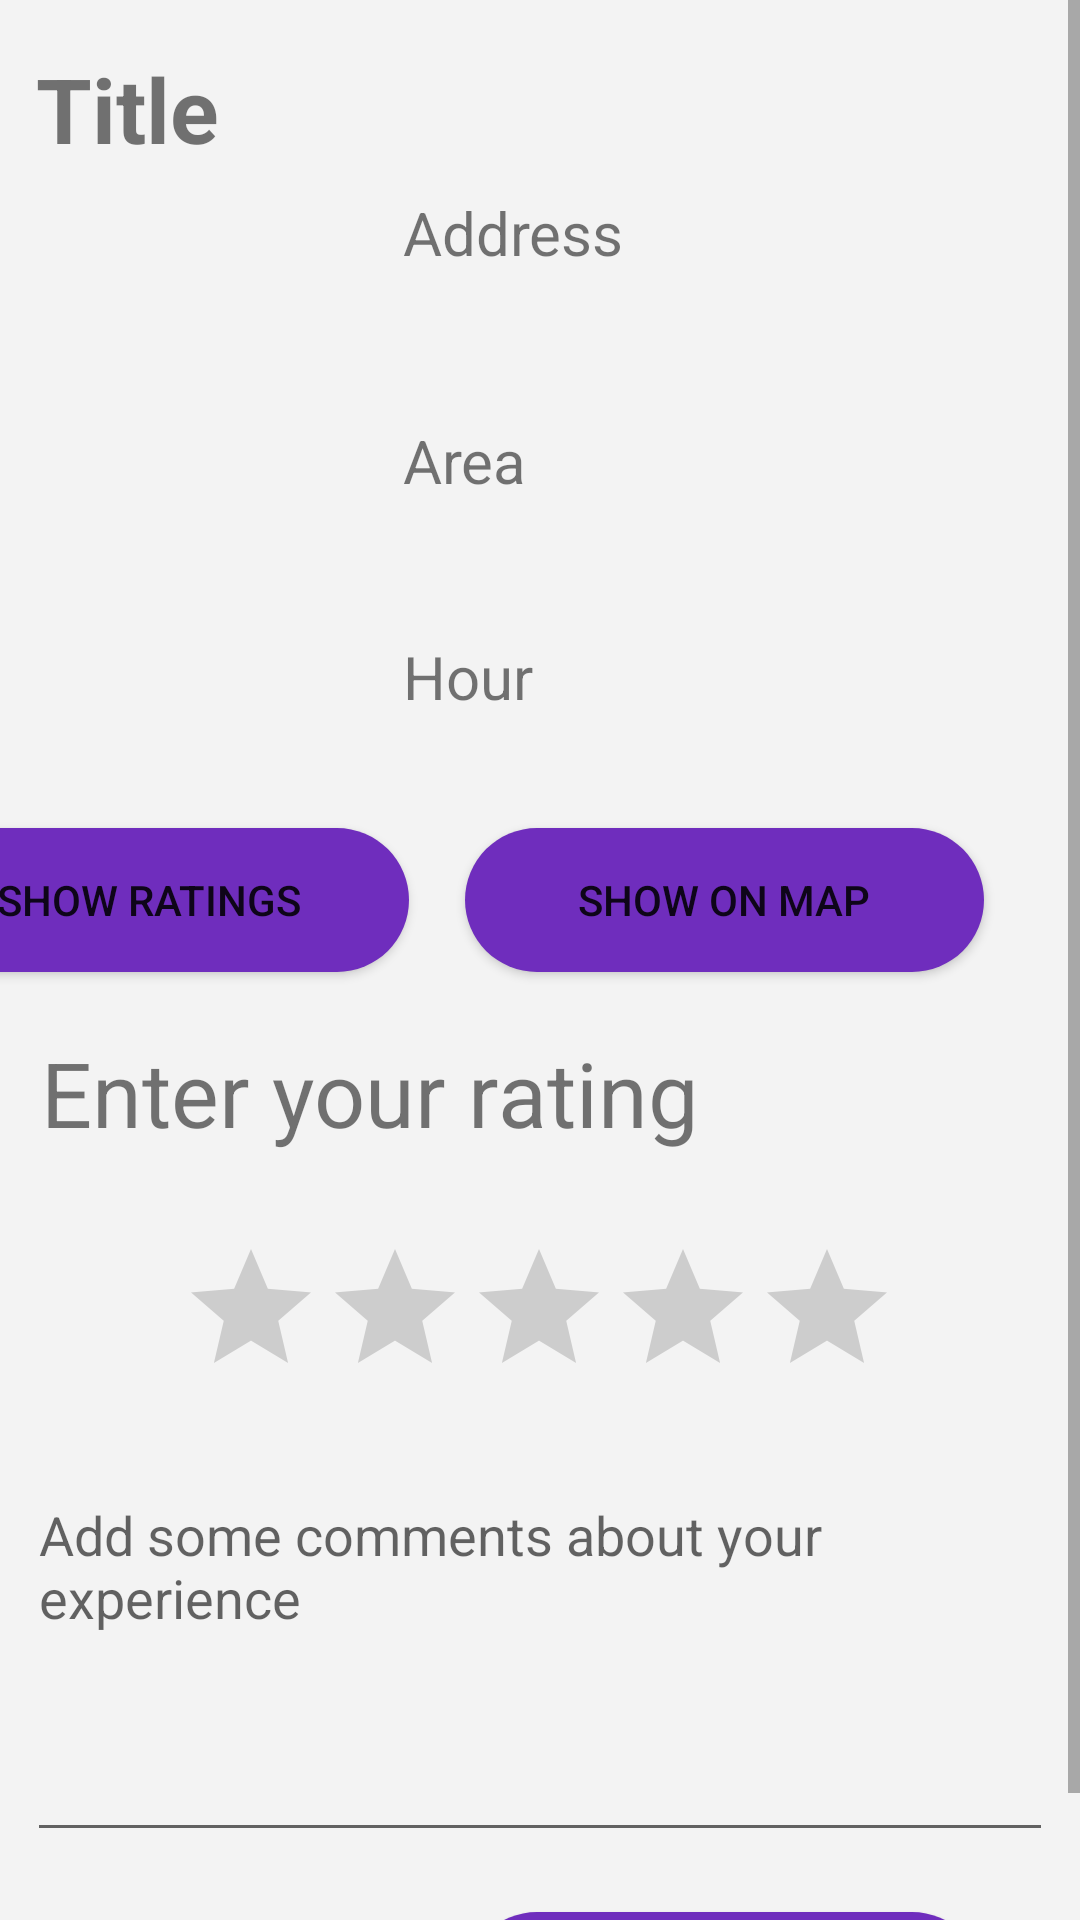

Reconstruct the res/layout file that produces this screen, plus the resources it refers to.
<!-- AndroidManifest.xml: application theme Theme.Rateopolis -->
<!-- res/layout/activity_more.xml -->
<?xml version="1.0" encoding="utf-8"?>
<androidx.constraintlayout.widget.ConstraintLayout xmlns:android="http://schemas.android.com/apk/res/android"
    xmlns:app="http://schemas.android.com/apk/res-auto"
    xmlns:tools="http://schemas.android.com/tools"
    android:layout_width="match_parent"
    android:layout_height="match_parent"
    android:background="#F3F3F3"
    tools:context=".More">

    <ScrollView
        android:layout_width="match_parent"
        android:layout_height="match_parent"
        app:layout_constraintBottom_toBottomOf="parent"
        app:layout_constraintEnd_toEndOf="parent"
        app:layout_constraintHorizontal_bias="0.0"
        app:layout_constraintStart_toStartOf="parent"
        app:layout_constraintTop_toTopOf="parent"
        app:layout_constraintVertical_bias="1.0">

        <androidx.constraintlayout.widget.ConstraintLayout
            android:layout_width="match_parent"
            android:layout_height="wrap_content">

            <ImageView
                android:id="@+id/mCover"
                android:layout_width="154dp"
                android:layout_height="195dp"
                android:layout_marginTop="8dp"
                app:layout_constraintEnd_toEndOf="parent"
                app:layout_constraintHorizontal_bias="0.055"
                app:layout_constraintStart_toStartOf="parent"
                app:layout_constraintTop_toBottomOf="@+id/mTitle"
                tools:srcCompat="@tools:sample/avatars" />

            <TextView
                android:id="@+id/mTitle"
                android:layout_width="wrap_content"
                android:layout_height="wrap_content"
                android:layout_marginTop="16dp"
                android:text="Title"
                android:textSize="30dp"
                android:textStyle="bold"
                app:layout_constraintEnd_toEndOf="parent"
                app:layout_constraintHorizontal_bias="0.04"
                app:layout_constraintStart_toStartOf="parent"
                app:layout_constraintTop_toTopOf="parent" />

            <TextView
                android:id="@+id/mTitle2"
                android:layout_width="wrap_content"
                android:layout_height="wrap_content"
                android:layout_marginTop="344dp"
                android:text="@string/enter_your_rating"
                android:textSize="30sp"
                android:textStyle="normal"
                app:layout_constraintEnd_toEndOf="parent"
                app:layout_constraintHorizontal_bias="0.097"
                app:layout_constraintStart_toStartOf="parent"
                app:layout_constraintTop_toTopOf="parent" />

            <TextView
                android:id="@+id/mAddress"
                android:layout_width="222dp"
                android:layout_height="70dp"
                android:layout_marginTop="64dp"
                android:text="Address"
                android:textSize="20sp"
                app:layout_constraintEnd_toEndOf="parent"
                app:layout_constraintHorizontal_bias="0.973"
                app:layout_constraintStart_toStartOf="parent"
                app:layout_constraintTop_toTopOf="parent" />

            <TextView
                android:id="@+id/mArea"
                android:layout_width="222dp"
                android:layout_height="60dp"
                android:layout_marginTop="140dp"
                android:text="Area"
                android:textSize="20sp"
                app:layout_constraintEnd_toEndOf="parent"
                app:layout_constraintHorizontal_bias="0.973"
                app:layout_constraintStart_toStartOf="parent"
                app:layout_constraintTop_toTopOf="parent" />

            <TextView
                android:id="@+id/mHour"
                android:layout_width="222dp"
                android:layout_height="28dp"
                android:layout_marginTop="212dp"
                android:text="Hour"
                android:textSize="20sp"
                app:layout_constraintEnd_toEndOf="parent"
                app:layout_constraintHorizontal_bias="0.973"
                app:layout_constraintStart_toStartOf="parent"
                app:layout_constraintTop_toTopOf="parent" />

            <Button
                android:id="@+id/button5"
                android:layout_width="173dp"
                android:layout_height="48dp"
                android:layout_marginTop="36dp"
                android:layout_marginEnd="224dp"
                android:background="@drawable/round_bg"
                android:onClick="showRatings"
                android:text="@string/show_ratings"
                app:layout_constraintEnd_toEndOf="parent"
                app:layout_constraintTop_toBottomOf="@+id/mHour" />

            <Button
                android:id="@+id/button3"
                android:layout_width="173dp"
                android:layout_height="48dp"
                android:layout_marginTop="36dp"
                android:layout_marginEnd="32dp"
                android:background="@drawable/round_bg"
                android:onClick="showMap"
                android:text="@string/show_on_map"
                app:layout_constraintEnd_toEndOf="parent"
                app:layout_constraintTop_toBottomOf="@+id/mHour" />

            <Button
                android:id="@+id/button4"
                android:layout_width="173dp"
                android:layout_height="48dp"
                android:layout_marginTop="20dp"
                android:layout_marginEnd="32dp"
                android:background="@drawable/round_bg"
                android:onClick="submit"
                android:text="@string/submit_review"
                app:layout_constraintEnd_toEndOf="parent"
                app:layout_constraintTop_toBottomOf="@+id/mComments" />

            <RatingBar
                android:id="@+id/ratingBar"
                android:layout_width="wrap_content"
                android:layout_height="wrap_content"
                android:layout_marginTop="28dp"
                android:progressTint="#ba86f7"
                app:layout_constraintEnd_toEndOf="parent"
                app:layout_constraintHorizontal_bias="0.497"
                app:layout_constraintStart_toStartOf="parent"
                app:layout_constraintTop_toBottomOf="@+id/mTitle2"
                tools:ignore="SpeakableTextPresentCheck" />

            <EditText
                android:id="@+id/mComments"
                android:layout_width="342dp"
                android:layout_height="128dp"
                android:layout_marginTop="20dp"
                android:ems="10"
                android:gravity="start|top"
                android:hint="@string/add_some_comments_about_your_experience"
                android:inputType="textMultiLine"
                app:layout_constraintEnd_toEndOf="parent"
                app:layout_constraintStart_toStartOf="parent"
                app:layout_constraintTop_toBottomOf="@+id/ratingBar"
                tools:ignore="SpeakableTextPresentCheck" />

        </androidx.constraintlayout.widget.ConstraintLayout>
    </ScrollView>
</androidx.constraintlayout.widget.ConstraintLayout>
<!-- resources referenced by this layout -->
<resources>
  <!-- drawable round_bg (drawable-v24) -->
  <?xml version="1.0" encoding="utf-8"?>
  <shape xmlns:android="http://schemas.android.com/apk/res/android">
      <solid android:color="#6F2DBD"/>
      <corners android:radius="100dp"/>
  </shape>
  <string name="add_some_comments_about_your_experience">Add some comments about your experience</string>
  <string name="enter_your_rating">Enter your rating</string>
  <string name="show_on_map">Show on map</string>
  <string name="show_ratings">Show ratings</string>
  <string name="submit_review">Submit review</string>
  <style name="Theme.Rateopolis" parent="Theme.MaterialComponents.DayNight.DarkActionBar">
          
          <item name="colorPrimary">@color/purple_700</item>
          <item name="colorPrimaryVariant">@color/purple_700</item>
          <item name="colorOnPrimary">@color/white</item>
          
          <item name="colorSecondary">@color/teal_200</item>
          <item name="colorSecondaryVariant">@color/teal_700</item>
          <item name="colorOnSecondary">@color/black</item>
          
          <item name="android:statusBarColor" tools:targetApi="l">?attr/colorPrimaryVariant</item>
          
      </style>
  <color name="purple_700">#6F2DBD</color>
  <color name="white">#FFFFFFFF</color>
  <color name="teal_200">#FF03DAC5</color>
  <color name="teal_700">#FF018786</color>
  <color name="black">#FF000000</color>
</resources>
